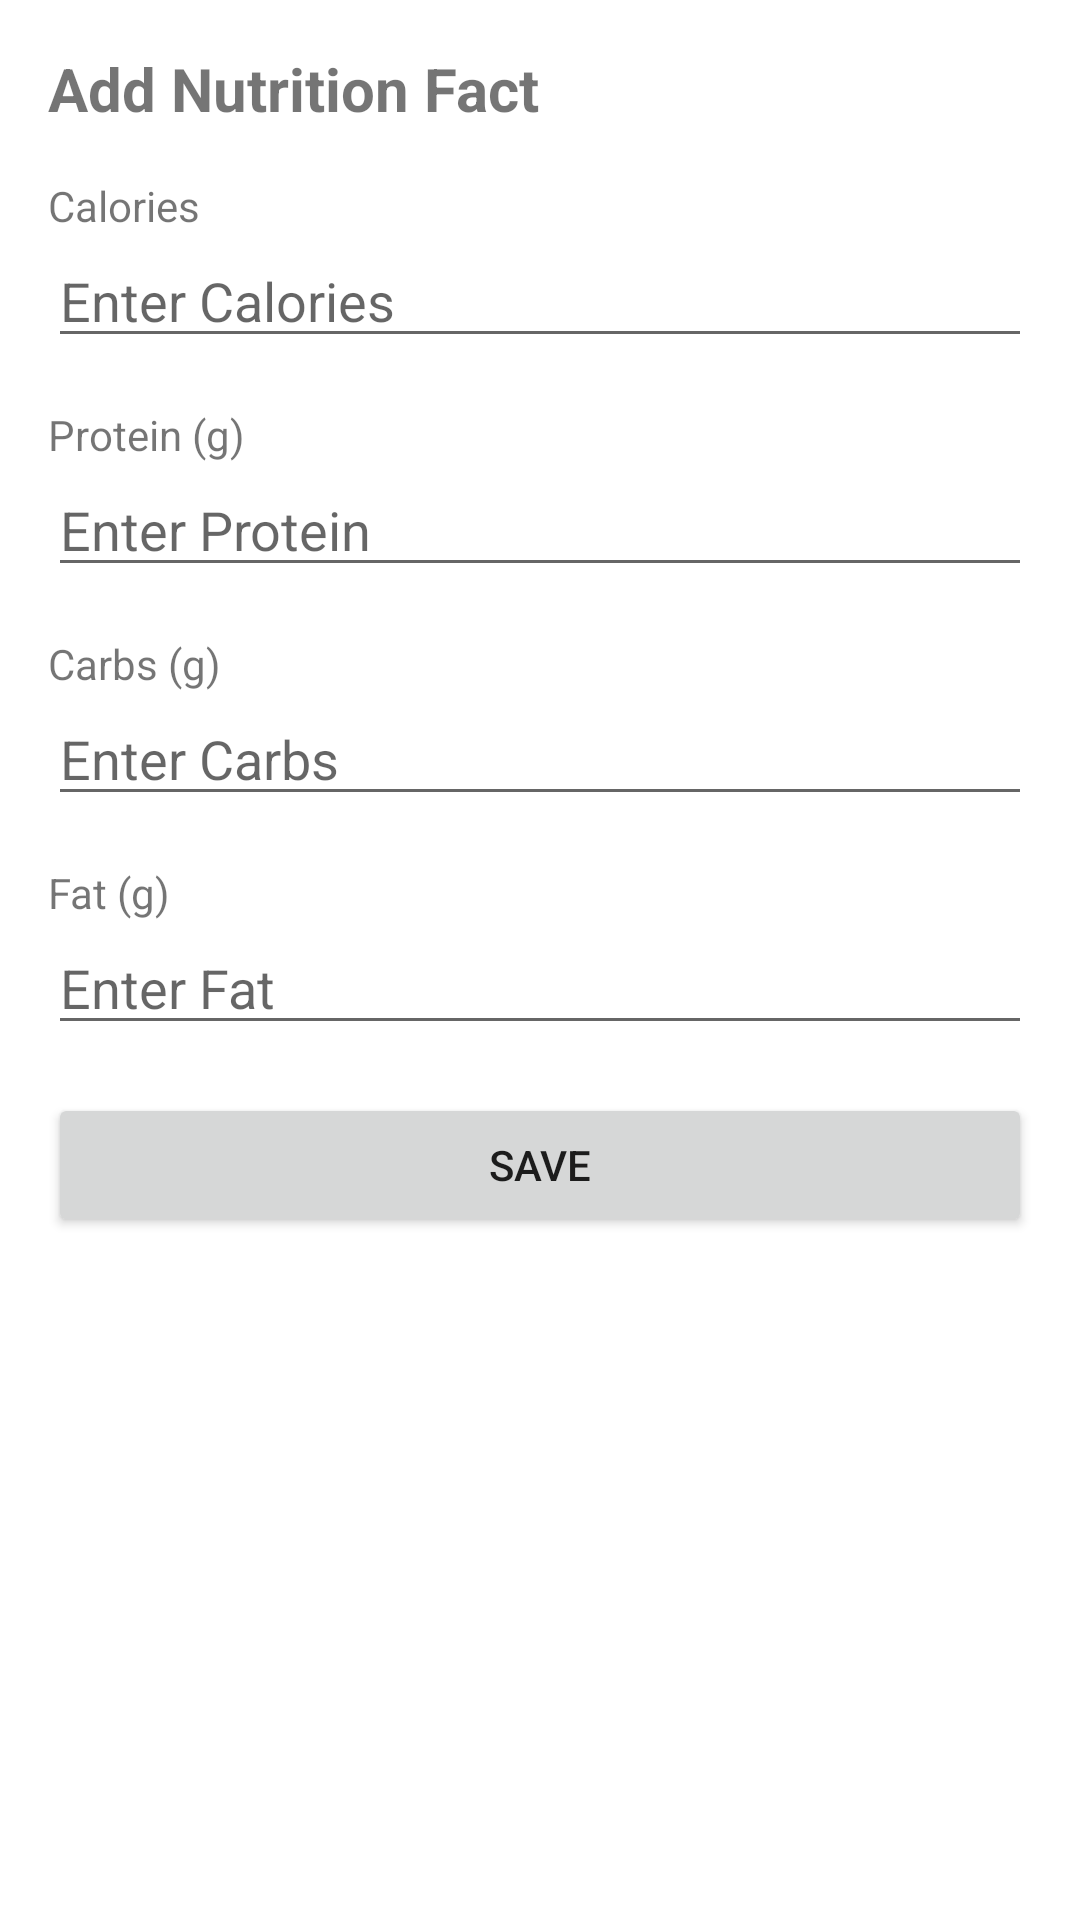

Produce the Android XML layout that renders to this screen, including the resource entries it uses.
<!-- AndroidManifest.xml: application theme Theme.YesChef -->
<!-- res/layout/dialog_nutrition_fact.xml -->
<?xml version="1.0" encoding="utf-8"?>
<LinearLayout xmlns:android="http://schemas.android.com/apk/res/android"
    android:layout_width="wrap_content"
    android:layout_height="wrap_content"
    android:orientation="vertical"
    android:padding="16dp">

    <TextView
        android:layout_width="wrap_content"
        android:layout_height="wrap_content"
        android:text="Add Nutrition Fact"
        android:textSize="20sp"
        android:textStyle="bold" />

    <TextView
        android:layout_width="wrap_content"
        android:layout_height="wrap_content"
        android:text="Calories"
        android:layout_marginTop="16dp" />
    <EditText
        android:id="@+id/calories_input"
        android:layout_width="match_parent"
        android:layout_height="wrap_content"
        android:hint="Enter Calories"
        android:inputType="number" />

    <TextView
        android:layout_width="wrap_content"
        android:layout_height="wrap_content"
        android:text="Protein (g)"
        android:layout_marginTop="16dp" />
    <EditText
        android:id="@+id/protein_input"
        android:layout_width="match_parent"
        android:layout_height="wrap_content"
        android:hint="Enter Protein"
        android:inputType="number" />

    <TextView
        android:layout_width="wrap_content"
        android:layout_height="wrap_content"
        android:text="Carbs (g)"
        android:layout_marginTop="16dp" />
    <EditText
        android:id="@+id/carbs_input"
        android:layout_width="match_parent"
        android:layout_height="wrap_content"
        android:hint="Enter Carbs"
        android:inputType="number" />

    <TextView
        android:layout_width="wrap_content"
        android:layout_height="wrap_content"
        android:text="Fat (g)"
        android:layout_marginTop="16dp" />
    <EditText
        android:id="@+id/fat_input"
        android:layout_width="match_parent"
        android:layout_height="wrap_content"
        android:hint="Enter Fat"
        android:inputType="number" />

    <Button
        android:id="@+id/save_nutrition_fact_button"
        android:layout_width="match_parent"
        android:layout_height="wrap_content"
        android:text="Save"
        android:layout_marginTop="16dp" />
</LinearLayout>
<!-- resources referenced by this layout -->
<resources>
  <style name="Theme.YesChef" parent="Base.Theme.YesChef">
          
      </style>
  <style name="Base.Theme.YesChef" parent="Theme.MaterialComponents.DayNight.NoActionBar">
          
          
      </style>
</resources>
